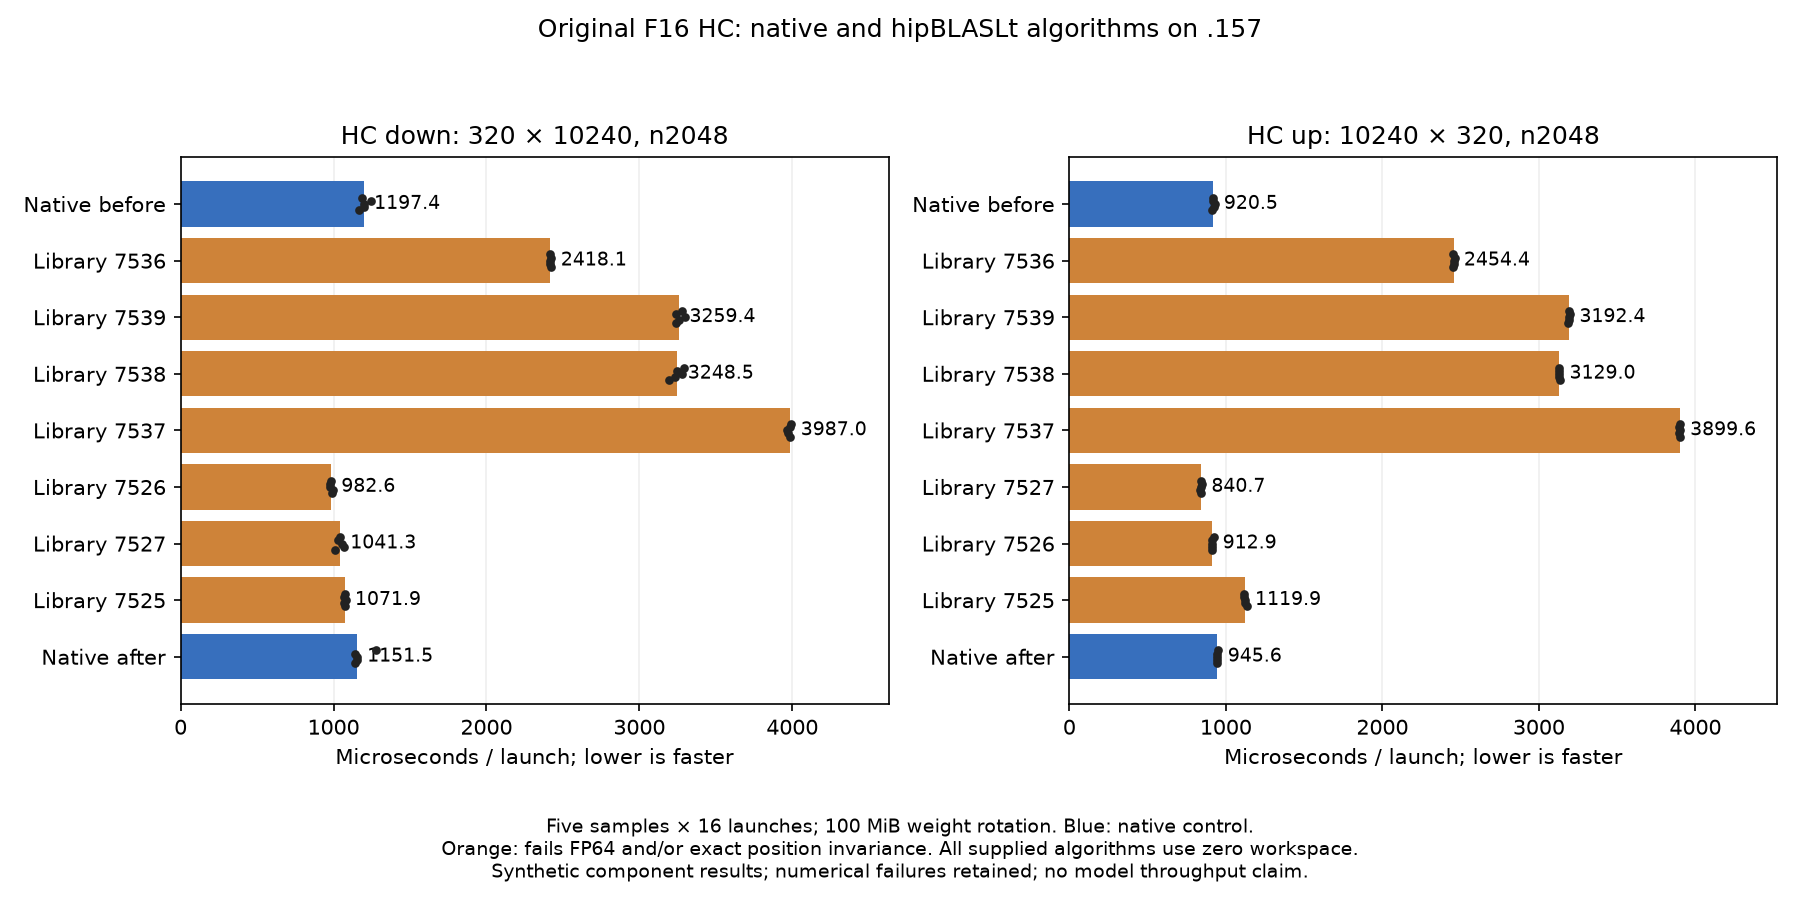

The table this chart was drawn from, first rows:
m, k, n, arm, algorithm, workspace_bytes, fp64_ok, position_ok, repetition, us_per_launch
320, 10240, 2048, 0, -1, 0, True, True, 1, 1185
320, 10240, 2048, 0, -1, 0, True, True, 2, 1242
320, 10240, 2048, 0, -1, 0, True, True, 3, 1197
320, 10240, 2048, 0, -1, 0, True, True, 4, 1202
320, 10240, 2048, 0, -1, 0, True, True, 5, 1165
320, 10240, 2048, 1, 7536, 0, False, False, 1, 2417
320, 10240, 2048, 1, 7536, 0, False, False, 2, 2419
320, 10240, 2048, 1, 7536, 0, False, False, 3, 2417
320, 10240, 2048, 1, 7536, 0, False, False, 4, 2418
320, 10240, 2048, 1, 7536, 0, False, False, 5, 2422
320, 10240, 2048, 2, 7539, 0, False, False, 1, 3278
320, 10240, 2048, 2, 7539, 0, False, False, 2, 3241
320, 10240, 2048, 2, 7539, 0, False, False, 3, 3298
320, 10240, 2048, 2, 7539, 0, False, False, 4, 3259
320, 10240, 2048, 2, 7539, 0, False, False, 5, 3237
320, 10240, 2048, 3, 7538, 0, False, False, 1, 3295
320, 10240, 2048, 3, 7538, 0, False, False, 2, 3249
320, 10240, 2048, 3, 7538, 0, False, False, 3, 3281
320, 10240, 2048, 3, 7538, 0, False, False, 4, 3231
320, 10240, 2048, 3, 7538, 0, False, False, 5, 3197
320, 10240, 2048, 4, 7537, 0, False, False, 1, 3992
320, 10240, 2048, 4, 7537, 0, False, False, 2, 3987
320, 10240, 2048, 4, 7537, 0, False, False, 3, 3966
320, 10240, 2048, 4, 7537, 0, False, False, 4, 3972
320, 10240, 2048, 4, 7537, 0, False, False, 5, 3987
320, 10240, 2048, 5, 7526, 0, False, False, 1, 982.6
320, 10240, 2048, 5, 7526, 0, False, False, 2, 977.3
320, 10240, 2048, 5, 7526, 0, False, False, 3, 979.3
320, 10240, 2048, 5, 7526, 0, False, False, 4, 996.2
320, 10240, 2048, 5, 7526, 0, False, False, 5, 990.2
320, 10240, 2048, 6, 7527, 0, False, False, 1, 1041
320, 10240, 2048, 6, 7527, 0, False, False, 2, 1026
320, 10240, 2048, 6, 7527, 0, False, False, 3, 1057
320, 10240, 2048, 6, 7527, 0, False, False, 4, 1066
320, 10240, 2048, 6, 7527, 0, False, False, 5, 1011
320, 10240, 2048, 7, 7525, 0, False, False, 1, 1072
320, 10240, 2048, 7, 7525, 0, False, False, 2, 1067
320, 10240, 2048, 7, 7525, 0, False, False, 3, 1081
320, 10240, 2048, 7, 7525, 0, False, False, 4, 1069
320, 10240, 2048, 7, 7525, 0, False, False, 5, 1073
320, 10240, 2048, 8, -1, 0, True, True, 1, 1276
320, 10240, 2048, 8, -1, 0, True, True, 2, 1142
320, 10240, 2048, 8, -1, 0, True, True, 3, 1157
320, 10240, 2048, 8, -1, 0, True, True, 4, 1151
320, 10240, 2048, 8, -1, 0, True, True, 5, 1141
10240, 320, 2048, 0, -1, 0, True, True, 1, 920.5
10240, 320, 2048, 0, -1, 0, True, True, 2, 919.6
10240, 320, 2048, 0, -1, 0, True, True, 3, 928.5
10240, 320, 2048, 0, -1, 0, True, True, 4, 921.2
10240, 320, 2048, 0, -1, 0, True, True, 5, 912.9
10240, 320, 2048, 1, 7536, 0, True, False, 1, 2451
10240, 320, 2048, 1, 7536, 0, True, False, 2, 2463
10240, 320, 2048, 1, 7536, 0, True, False, 3, 2454
10240, 320, 2048, 1, 7536, 0, True, False, 4, 2455
10240, 320, 2048, 1, 7536, 0, True, False, 5, 2450
10240, 320, 2048, 2, 7539, 0, True, False, 1, 3192
10240, 320, 2048, 2, 7539, 0, True, False, 2, 3196
10240, 320, 2048, 2, 7539, 0, True, False, 3, 3191
10240, 320, 2048, 2, 7539, 0, True, False, 4, 3195
10240, 320, 2048, 2, 7539, 0, True, False, 5, 3189
... 30 more rows
